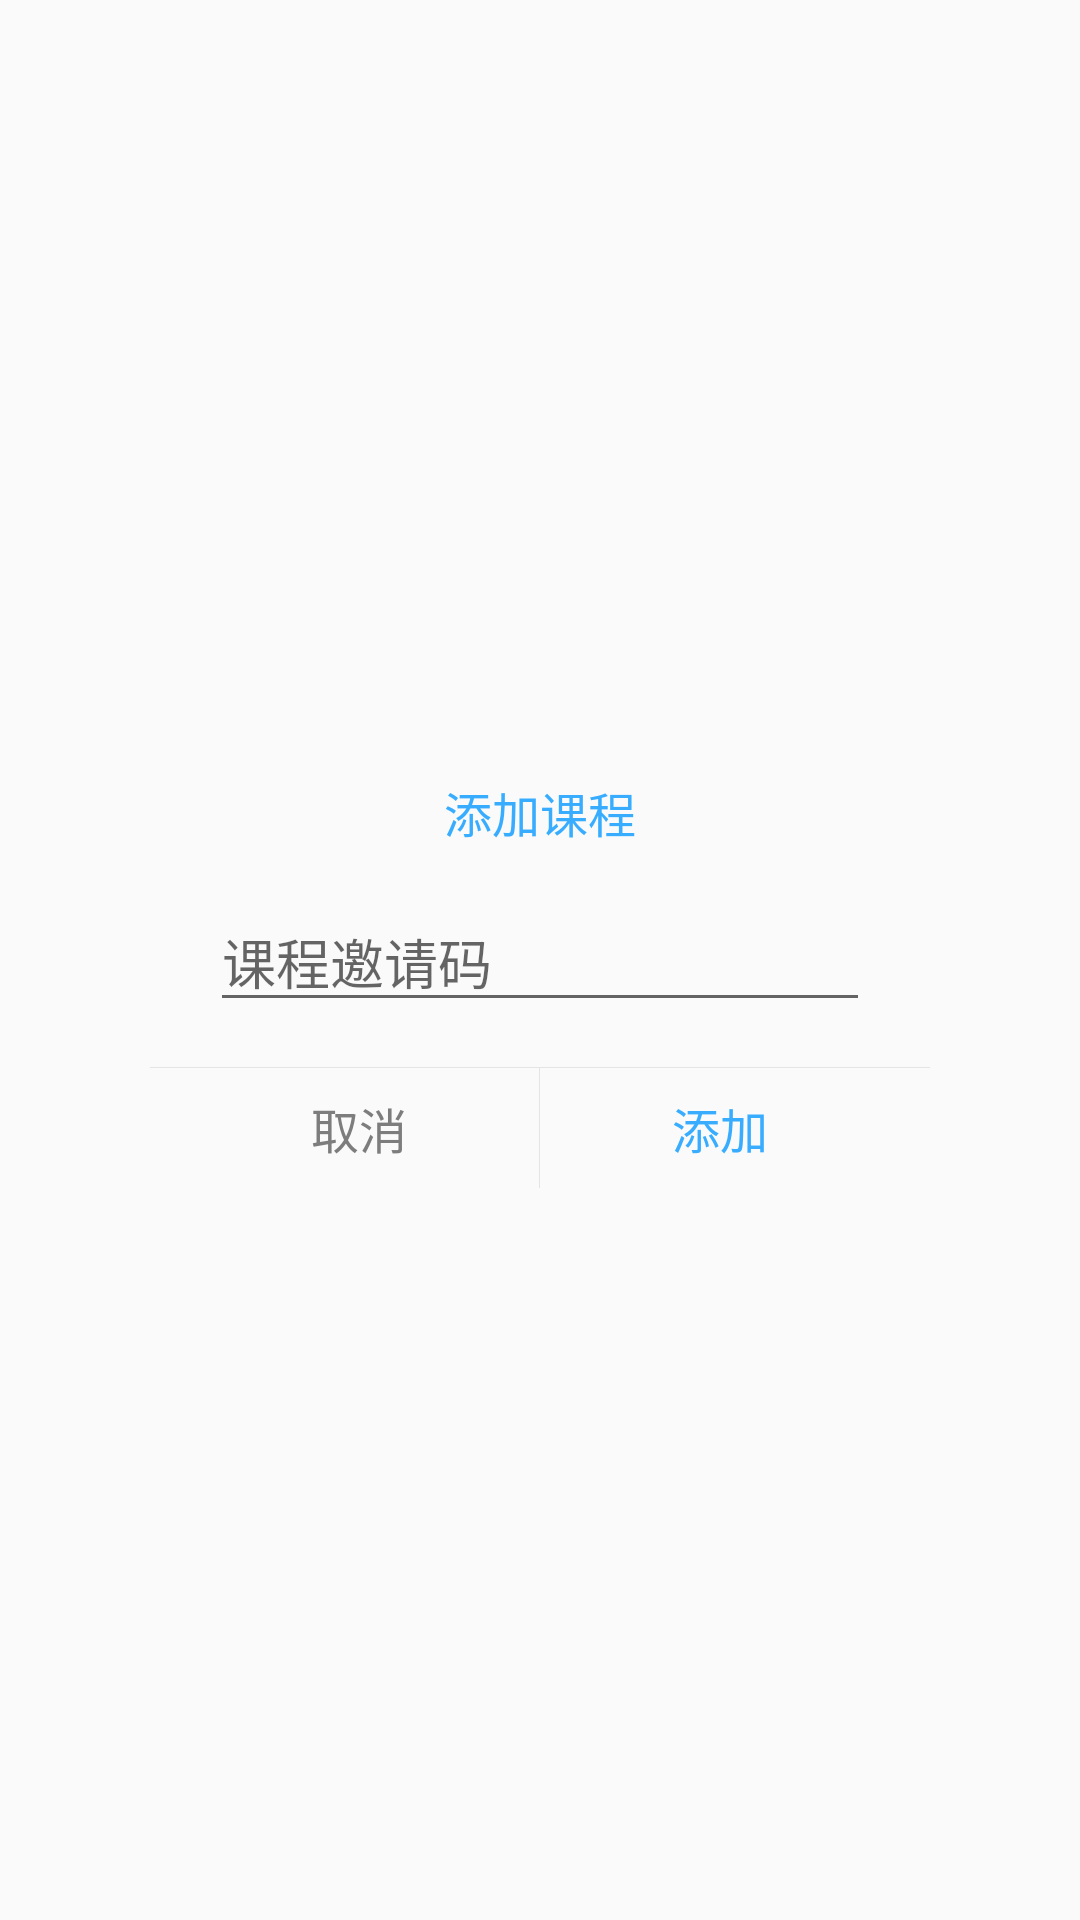

This screen was rendered from an Android layout file. Write that file and the resources it references.
<!-- AndroidManifest.xml: application theme AppTheme -->
<!-- res/layout/dialog_add_course.xml -->
<?xml version="1.0" encoding="utf-8"?>
<RelativeLayout xmlns:android="http://schemas.android.com/apk/res/android"
    android:layout_width="match_parent"
    android:layout_height="match_parent"
    android:background="#11ffffff">

    <LinearLayout
        android:layout_width="260dp"
        android:layout_height="wrap_content"
        android:layout_centerInParent="true"
        android:background="@drawable/free_dialog_bg"
        android:orientation="vertical">

        <TextView
            android:id="@+id/title"
            android:layout_width="wrap_content"
            android:layout_height="wrap_content"
            android:layout_gravity="center"
            android:layout_margin="15dp"
            android:gravity="center"
            android:text="添加课程"
            android:textColor="#38ADFF"
            android:textSize="16sp" />

        <EditText
            android:id="@+id/message"
            android:layout_width="match_parent"
            android:layout_height="wrap_content"
            android:layout_marginLeft="20dp"
            android:layout_marginRight="20dp"
            android:hint="课程邀请码"
            android:inputType="text"
            android:textColor="#000" />

        <View
            android:layout_width="match_parent"
            android:layout_height="1px"
            android:layout_marginTop="15dp"
            android:background="#E4E4E4" />

        <LinearLayout
            android:layout_width="match_parent"
            android:layout_height="40dp"
            android:orientation="horizontal">

            <Button
                android:id="@+id/no"
                android:layout_width="0dp"
                android:layout_height="match_parent"
                android:layout_marginLeft="10dp"
                android:layout_weight="1"
                android:background="@null"
                android:gravity="center"
                android:singleLine="true"
                android:text="取消"
                android:textColor="#7D7D7D"
                android:textSize="16sp" />

            <View
                android:layout_width="1px"
                android:layout_height="match_parent"
                android:background="#E4E4E4" />

            <Button
                android:id="@+id/yes"
                android:layout_width="0dp"
                android:layout_height="match_parent"
                android:layout_marginRight="10dp"
                android:layout_weight="1"
                android:background="@null"
                android:gravity="center"
                android:singleLine="true"
                android:text="添加"
                android:textColor="#38ADFF"
                android:textSize="16sp" />
        </LinearLayout>
    </LinearLayout>

</RelativeLayout>
<!-- resources referenced by this layout -->
<resources>
  <style name="AppTheme" parent="Theme.AppCompat.Light.DarkActionBar">
          
          <item name="colorPrimary">@color/colorPrimary</item>
          <item name="colorPrimaryDark">@color/colorPrimaryDark</item>
          <item name="colorAccent">@color/colorAccent</item>
      </style>
  <color name="colorPrimary">#1296db</color>
  <color name="colorPrimaryDark">#303F9F</color>
  <color name="colorAccent">#FF4081</color>
</resources>
